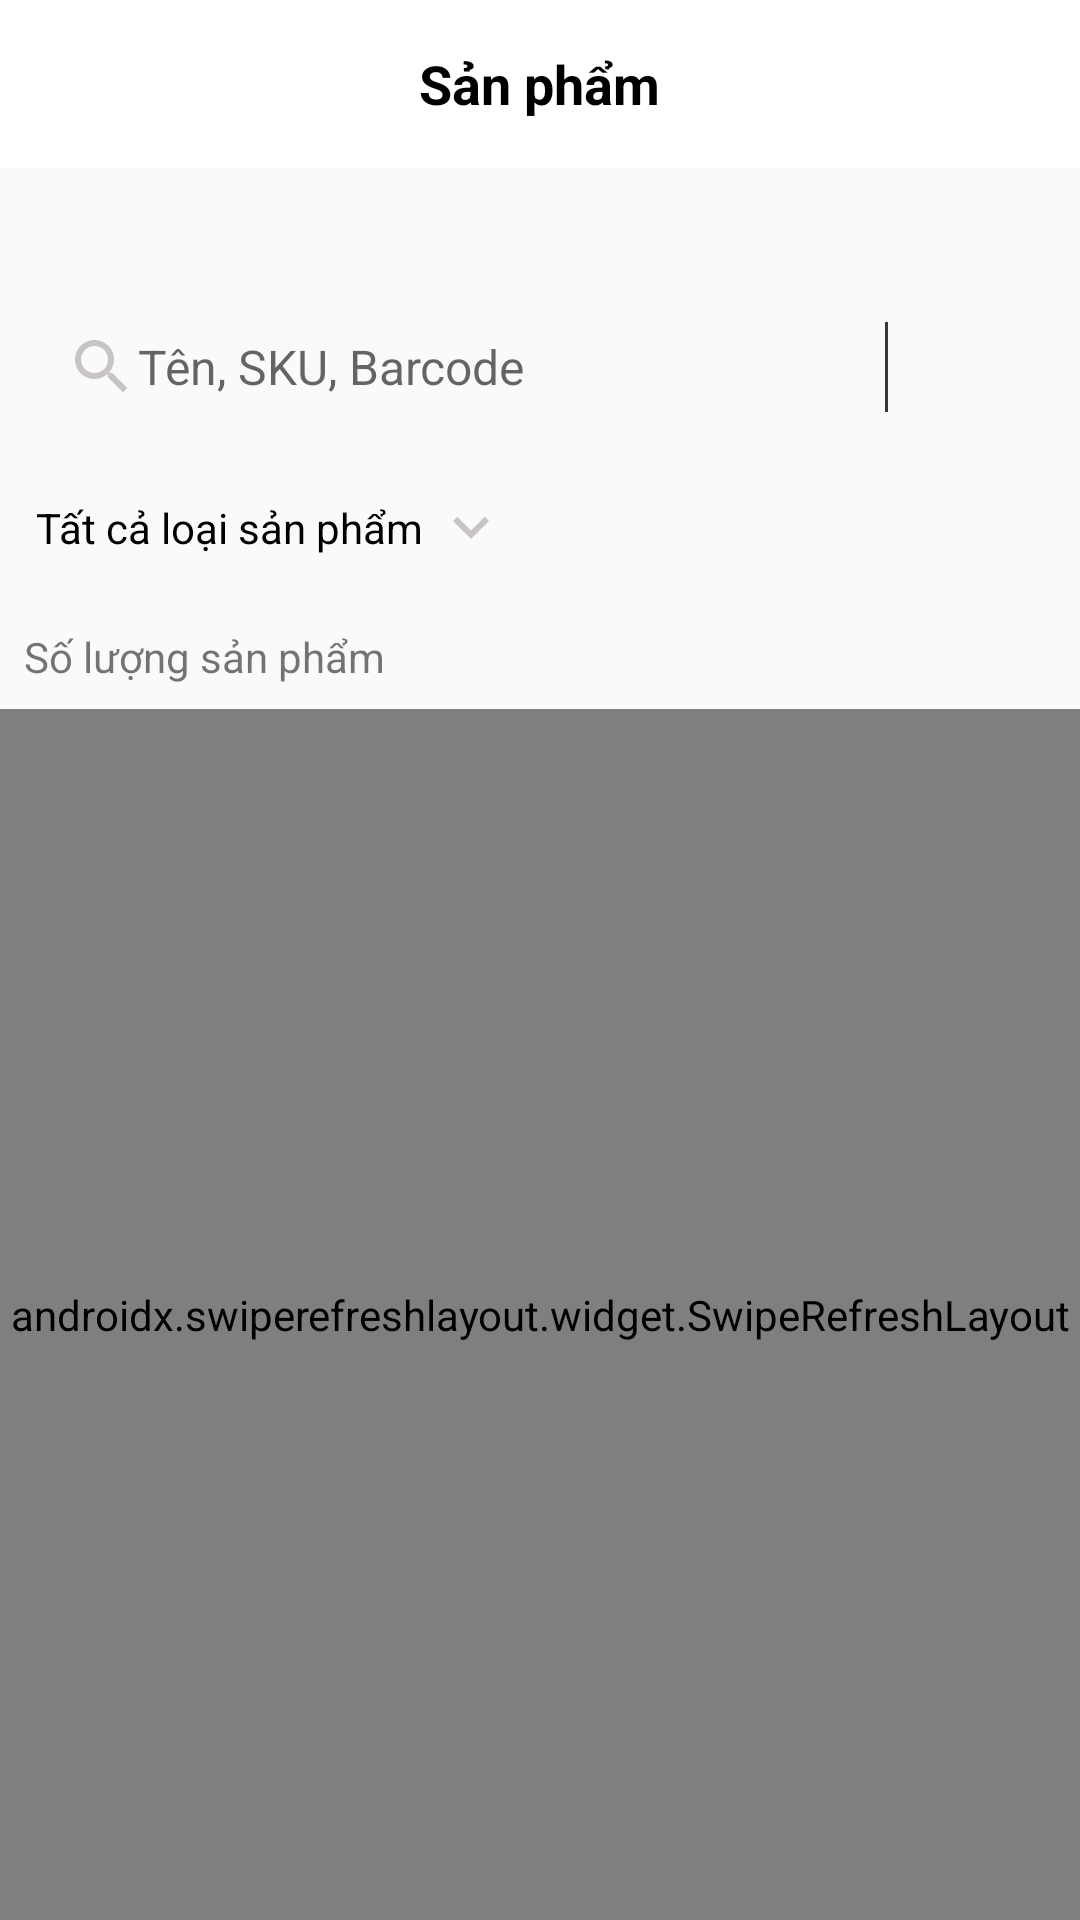

This screen was rendered from an Android layout file. Write that file and the resources it references.
<!-- AndroidManifest.xml: application theme Theme.AppCompat.Light.NoActionBar -->
<!-- res/layout/activity_list_product.xml -->
<?xml version="1.0" encoding="utf-8"?>
<LinearLayout xmlns:android="http://schemas.android.com/apk/res/android"
    xmlns:app="http://schemas.android.com/apk/res-auto"
    xmlns:tools="http://schemas.android.com/tools"
    android:layout_width="match_parent"
    android:layout_height="match_parent"
    android:orientation="vertical"
    tools:context=".ui.listproduct.ListProductActivity">
    <include layout="@layout/layout_toolbar"
        android:id="@+id/includeListProductHeader"
        />
    <TextView
        android:id="@+id/tvListProductName"
        android:textStyle="bold"
        android:gravity="center"
        android:layout_width="match_parent"
        android:layout_height="wrap_content"
        android:textSize="@dimen/define_dimen_24"
        android:textColor="@color/black"
      />
    <RelativeLayout
        android:layout_marginTop="@dimen/define_dimen_12"
        android:layout_marginStart="@dimen/define_dimen_12"
        android:layout_marginEnd="@dimen/define_dimen_12"
        android:layout_width="wrap_content"
        android:layout_height="wrap_content">

        <EditText
            android:drawableStart="@drawable/ic_search"
            android:textSize="@dimen/define_dimen_16"
            android:background="@drawable/shape_rec_edittext_bg_corner_define_dimen_20"
            android:id="@+id/edtListProductSearch"
            android:hint="@string/hint_edit_text"
            android:padding="@dimen/define_dimen_10"
            android:layout_width="match_parent"
            android:layout_height="wrap_content"/>
        <View
            android:layout_marginRight="@dimen/define_dimen_4"
            android:background="@color/light_black"
            android:layout_toLeftOf="@id/ivBarcodeScanner"
            android:layout_width="1dp"
            android:layout_height="@dimen/define_dimen_30"
            android:layout_centerVertical="true"
            />
        <ImageView
            android:id="@+id/ivBarcodeScanner"
            android:layout_centerVertical="true"
            android:layout_alignParentRight="true"
            android:layout_marginRight="@dimen/define_dimen_24"
            android:layout_width="24dp"
            android:layout_height="24dp"
            android:src="@drawable/ic_barcode_scanner"/>

    </RelativeLayout>
    <RelativeLayout
        android:layout_marginStart="@dimen/define_dimen_12"
        android:layout_marginTop="@dimen/define_dimen_16"
        android:layout_width="match_parent"
        android:layout_height="wrap_content">
        <TextView
            android:id="@+id/tvListProductAll"
            android:layout_centerVertical="true"
            android:textColor="@color/black"
            android:textSize="@dimen/text_size_small"
            android:layout_marginTop="@dimen/define_dimen_12"
            android:layout_width="wrap_content"
            android:layout_height="wrap_content"
            android:text="@string/tat_ca_loai_san_pham"/>
        <ImageView
            app:tint="@color/black_overlay"
            android:layout_marginLeft="@dimen/define_dimen_4"
            android:layout_width="wrap_content"
            android:layout_height="wrap_content"
            android:layout_toRightOf="@+id/tvListProductAll"
            android:src="@drawable/ic_down"
            android:layout_centerVertical="true"/>
        <ImageView
            android:layout_width="wrap_content"
            android:layout_height="wrap_content"
            android:src="@drawable/ic_filter"
            android:layout_centerVertical="true"
            android:layout_alignParentRight="true"
            app:tint="@color/light_black"
            android:layout_marginRight="@dimen/define_dimen_16"/>
    </RelativeLayout>

    <TextView
        android:id="@+id/tvListProductTotal"
        android:layout_width="match_parent"
        android:layout_height="wrap_content"
        android:layout_marginTop="@dimen/define_dimen_10"
        android:background="@color/edittext"
        android:padding="@dimen/define_dimen_8"
        android:text="Số lượng sản phẩm" />
    <RelativeLayout
        android:layout_width="match_parent"
        android:layout_height="match_parent">

        <androidx.swiperefreshlayout.widget.SwipeRefreshLayout
            android:id="@+id/srListProduct"
            android:layout_width="match_parent"
            android:layout_height="match_parent">
            <androidx.recyclerview.widget.RecyclerView
                android:layout_marginTop="@dimen/define_dimen_14"
                android:layout_width="match_parent"
                android:layout_height="wrap_content"
                android:id="@+id/rclvListProduct"/>
        </androidx.swiperefreshlayout.widget.SwipeRefreshLayout>
        <LinearLayout
            android:visibility="gone"
            android:id="@+id/llListProductNoResult"
            android:gravity="center"
            android:orientation="vertical"
            android:layout_centerInParent="true"
            android:layout_width="wrap_content"
            android:layout_height="wrap_content">
            <ImageView
                app:tint="@color/black"
                android:layout_width="@dimen/define_dimen_100"
                android:layout_height="@dimen/define_dimen_100"
                android:src="@drawable/ic_search"/>
            <TextView
                android:textColor="@color/black"
                android:textSize="@dimen/text_size_normal"
                android:layout_width="wrap_content"
                android:layout_height="wrap_content"
                android:text="@string/khong_co_ket_qua_phu_hop"/>
            <TextView
                android:layout_marginTop="@dimen/define_dimen_8"
                android:layout_width="wrap_content"
                android:layout_height="wrap_content"
                android:textSize="@dimen/text_size_normal"
                android:text="@string/vui_long_nhap_tu_khoa_khac_de_tim_kiem"/>
        </LinearLayout>
    </RelativeLayout>


</LinearLayout>
<!-- res/layout/layout_toolbar.xml (included above) -->
<?xml version="1.0" encoding="utf-8"?>
<RelativeLayout xmlns:android="http://schemas.android.com/apk/res/android"
    android:layout_width="match_parent"
    android:alpha="1.0"
    android:background="@color/white"
    xmlns:app="http://schemas.android.com/apk/res-auto"
    android:layout_height="?attr/actionBarSize"
    xmlns:tools="http://schemas.android.com/tools">
    <ImageView
        android:visibility="gone"
        android:padding="12dp"
        android:src="@drawable/ic_back"
        android:layout_width="wrap_content"
        android:layout_height="wrap_content"
        android:id="@+id/ivToolbarLeft"/>

    <TextView
        android:id="@+id/tvToolbarTitle"
        android:layout_width="wrap_content"
        android:layout_height="wrap_content"
        android:layout_centerInParent="true"
        android:text="@string/san_pham_xml"
        android:textColor="@color/black"
        android:textSize="@dimen/text_size_normal"
        android:textStyle="bold" />
    <ImageView
        app:tint="@color/light_black"
        android:visibility="gone"
        android:layout_marginRight="@dimen/define_dimen_16"
        android:layout_toLeftOf="@id/ivToolbarSettingMenu"
        android:layout_marginEnd="@dimen/define_dimen_10"
        android:layout_centerInParent="true"
        android:src="@drawable/ic_edit"
        android:id="@+id/ivEditOrProductOrVariant"
        android:layout_width="24dp"
        android:layout_height="24dp"/>

    <ImageView
        android:layout_marginEnd="@dimen/define_dimen_12"
        android:visibility="gone"
        android:id="@+id/ivToolbarSettingMenu"
        app:tint="@color/light_black"
        android:layout_alignParentEnd="true"
        android:layout_centerInParent="true"
        android:src="@drawable/ic_menu_vetical"
        android:layout_width="24dp"
        android:layout_height="24dp"
        />


</RelativeLayout>
<!-- resources referenced by this layout -->
<resources>
  <color name="black">#FF000000</color>
  <color name="black_overlay">#667C7474</color>
  <color name="light_black">#3C3831</color>
  <color name="white">#FFFFFFFF</color>
  <dimen name="define_dimen_10">10dp</dimen>
  <dimen name="define_dimen_100">100dp</dimen>
  <dimen name="define_dimen_12">12dp</dimen>
  <dimen name="define_dimen_14">14dp</dimen>
  <dimen name="define_dimen_16">16dp</dimen>
  <dimen name="define_dimen_24">24dp</dimen>
  <dimen name="define_dimen_30">30dp</dimen>
  <dimen name="define_dimen_4">4dp</dimen>
  <dimen name="define_dimen_8">8dp</dimen>
  <dimen name="text_size_normal">18sp</dimen>
  <dimen name="text_size_small">14sp</dimen>
  <!-- drawable ic_down (drawable) -->
  <vector android:height="24dp" android:tint="@color/light_black"
      android:viewportHeight="24" android:viewportWidth="24"
      android:width="24dp" xmlns:android="http://schemas.android.com/apk/res/android">
      <path android:fillColor="@android:color/white" android:pathData="M16.59,8.59L12,13.17 7.41,8.59 6,10l6,6 6,-6z"/>
  </vector>
  <!-- drawable ic_edit (drawable) -->
  <vector android:height="24dp" android:tint="@color/light_black"
      android:viewportHeight="24" android:viewportWidth="24"
      android:width="24dp" xmlns:android="http://schemas.android.com/apk/res/android">
      <path android:fillColor="@android:color/white" android:pathData="M3,17.25V21h3.75L17.81,9.94l-3.75,-3.75L3,17.25zM20.71,7.04c0.39,-0.39 0.39,-1.02 0,-1.41l-2.34,-2.34c-0.39,-0.39 -1.02,-0.39 -1.41,0l-1.83,1.83 3.75,3.75 1.83,-1.83z"/>
  </vector>
  <!-- drawable ic_menu_vetical: png bitmap (drawable, 17037 bytes) -->
  <!-- drawable ic_search: png bitmap (drawable, 11546 bytes) -->
  <string name="hint_edit_text">Tên, SKU, Barcode</string>
  <string name="khong_co_ket_qua_phu_hop">Không có kết quả phù hợp</string>
  <string name="san_pham_xml">Sản phẩm</string>
  <string name="tat_ca_loai_san_pham">Tất cả loại sản phẩm</string>
  <string name="vui_long_nhap_tu_khoa_khac_de_tim_kiem">Vui lòng nhập từ khóa khác để tìm kiếm</string>
</resources>
